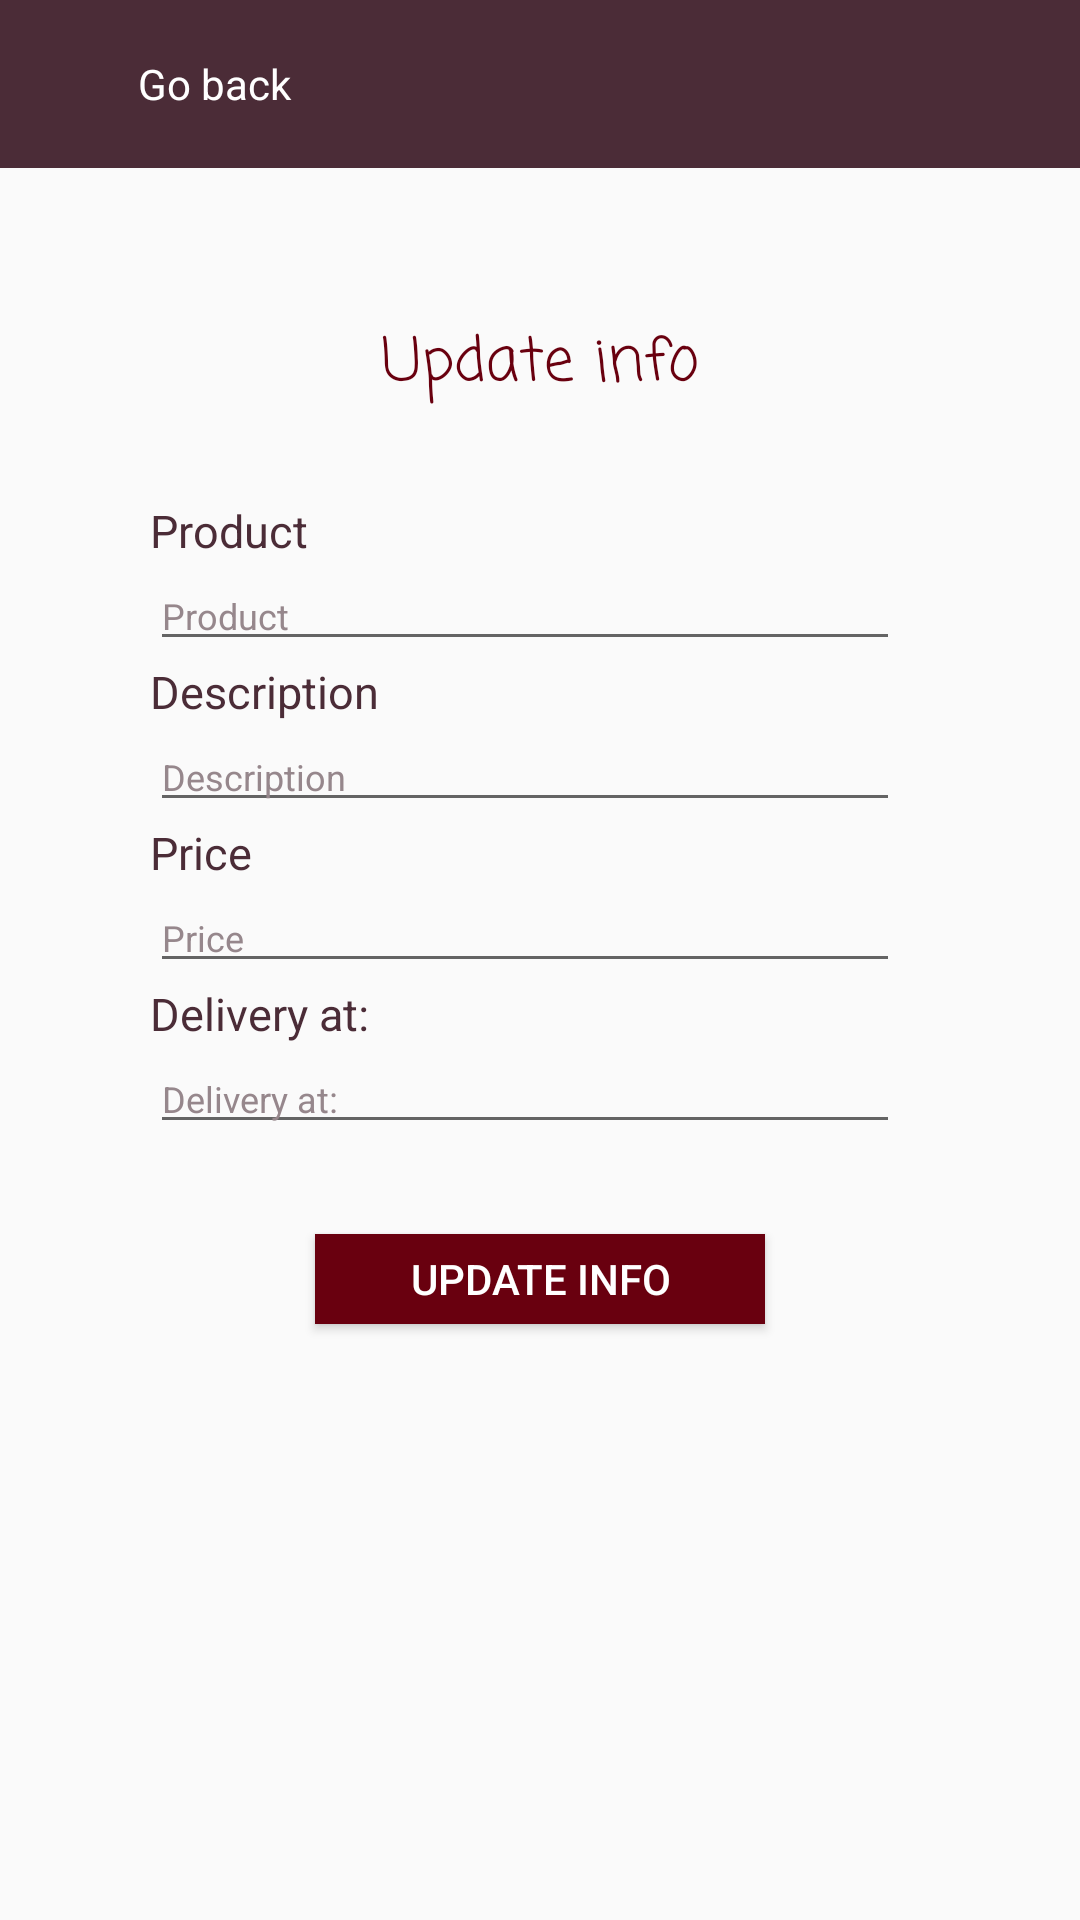

Produce the Android XML layout that renders to this screen, including the resource entries it uses.
<!-- AndroidManifest.xml: application theme AppTheme -->
<!-- res/layout/updateitem.xml -->
<?xml version="1.0" encoding="utf-8"?>
<LinearLayout
    xmlns:android="http://schemas.android.com/apk/res/android"
    xmlns:app="http://schemas.android.com/apk/res-auto"
    xmlns:tools="http://schemas.android.com/tools"
    android:layout_width="match_parent"
    android:layout_height="match_parent"
    android:orientation="vertical"
    tools:mContext="com.liuvasconcelos.ponline.UpdateItemActivity">

    <android.support.v7.widget.Toolbar
        android:id="@+id/main_screen_toolbar"
        android:layout_width="match_parent"
        android:layout_height="?attr/actionBarSize"
        android:background="@color/colorPrimary"
        >
        <TextView
            android:text="@string/backpress"
            android:layout_width="match_parent"
            android:layout_height="wrap_content"
            android:textColor="@color/white"
            android:gravity="left"
            android:paddingLeft="30dp"
            />
    </android.support.v7.widget.Toolbar>

    <LinearLayout
        android:id="@+id/screen_linear_layout"
        android:layout_width="match_parent"
        android:layout_height="match_parent"
        android:orientation="vertical">

        <TextView
            android:id="@+id/update_item_text"
            android:layout_width="wrap_content"
            android:layout_height="wrap_content"
            android:layout_gravity="center"
            android:layout_marginTop="50dp"
            android:layout_marginBottom="30dp"
            android:text="@string/update"
            android:textSize="20dp"
            android:textColor="@color/colorAccent"
            android:fontFamily="casual"/>

        <LinearLayout
            android:id="@+id/update_item_linear_layout"
            android:layout_width="match_parent"
            android:layout_height="wrap_content"
            android:orientation="vertical">

            <TextView
                android:id="@+id/update_item_name_text_view"
                android:layout_width="wrap_content"
                android:layout_height="wrap_content"
                android:layout_marginLeft="50dp"
                android:text="@string/addproduct_name"
                android:textColor="@color/gradientColor2"
                android:textSize="15dp"
                />

            <EditText
                android:id="@+id/update_enter_add_item_name"
                android:layout_width="250dp"
                android:layout_height="wrap_content"
                android:layout_marginLeft="50dp"
                android:hint="@string/addproduct_name"
                android:textColor="@color/gradientColor2"
                android:textSize="12dp"
                android:textColorHint="@color/gradientColor1"
                />

            <TextView
                android:id="@+id/update_item_description_text_view"
                android:layout_width="wrap_content"
                android:layout_height="wrap_content"
                android:layout_marginLeft="50dp"
                android:text="@string/addproduct_description"
                android:textColor="@color/gradientColor2"
                android:textSize="15dp" />

            <EditText
                android:id="@+id/update_enter_add_item_description"
                android:layout_width="250dp"
                android:layout_height="wrap_content"
                android:layout_marginLeft="50dp"
                android:hint="@string/addproduct_description"
                android:textColor="@color/gradientColor2"
                android:textColorHint="@color/gradientColor1"
                android:textSize="12dp" />

            <TextView
                android:id="@+id/update_item_price_text_view"
                android:layout_width="wrap_content"
                android:layout_height="wrap_content"
                android:layout_marginLeft="50dp"
                android:text="@string/price"
                android:textColor="@color/gradientColor2"
                android:textSize="15dp" />

            <EditText
                android:id="@+id/update_enter_add_item_price"
                android:layout_width="250dp"
                android:layout_height="wrap_content"
                android:layout_marginLeft="50dp"
                android:hint="@string/price"
                android:textColor="@color/gradientColor2"
                android:textColorHint="@color/gradientColor1"
                android:textSize="12dp" />

            <TextView
                android:id="@+id/update_item_time_text_view"
                android:layout_width="wrap_content"
                android:layout_height="wrap_content"
                android:layout_marginLeft="50dp"
                android:text="@string/date"
                android:textColor="@color/gradientColor2"
                android:textSize="15dp" />

            <EditText
                android:id="@+id/update_enter_add_item_time"
                android:layout_width="250dp"
                android:layout_height="wrap_content"
                android:layout_marginLeft="50dp"
                android:hint="@string/date"
                android:textColor="@color/gradientColor2"
                android:textColorHint="@color/gradientColor1"
                android:textSize="12dp" />

        </LinearLayout>

        <Button
            android:id="@+id/update_item_button_on_register"
            android:layout_width="150dp"
            android:layout_height="30dp"
            android:layout_gravity="center"
            android:background="@color/colorAccent"
            android:text="@string/update"
            android:layout_marginTop="30dp"
            android:textColor="@color/white"/>

    </LinearLayout>

</LinearLayout>
<!-- resources referenced by this layout -->
<resources>
  <color name="colorAccent">#69000f</color>
  <color name="colorPrimary">#4b2c37</color>
  <color name="gradientColor1">#96878c</color>
  <color name="gradientColor2">#4b2c37</color>
  <color name="white">#ffffff</color>
  <string name="addproduct_description">Description</string>
  <string name="addproduct_name">Product</string>
  <string name="backpress">Go back</string>
  <string name="date">Delivery at:</string>
  <string name="price">Price</string>
  <string name="update">Update info</string>
  <style name="AppTheme" parent="Theme.AppCompat.Light.DarkActionBar">
          <item name="colorPrimary">@color/colorPrimary</item>
          <item name="colorPrimaryDark">@color/colorPrimaryDark</item>
          <item name="colorAccent">@color/colorAccent</item>
      </style>
  <color name="colorPrimaryDark">#ff5c61</color>
</resources>
